Run: headless pygame with SDL's dummy video driver; simulated clock (each Clock.tick advances the game by its frame time, no real sleeping); random seed 0; keys injected as events and as key.get_pressed() state; no mouse input.
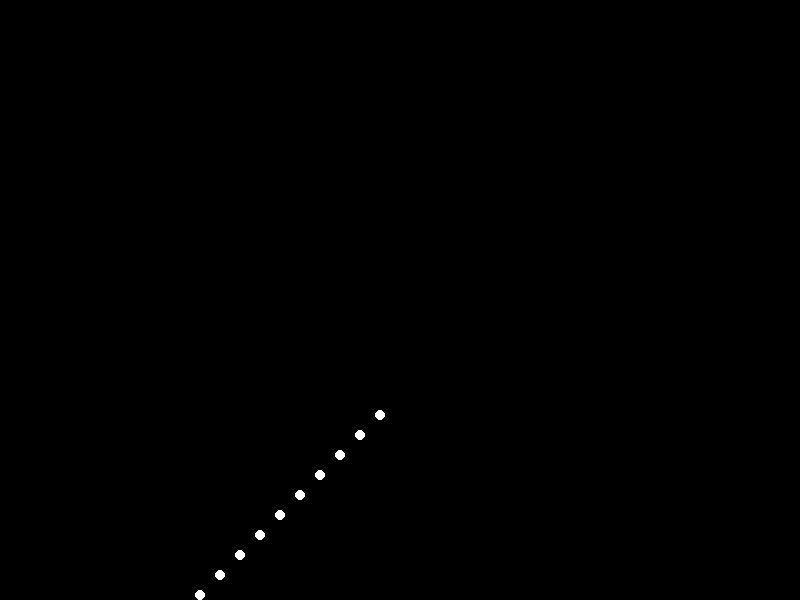
Frame 1 of 4 · flips 1–60 · no input
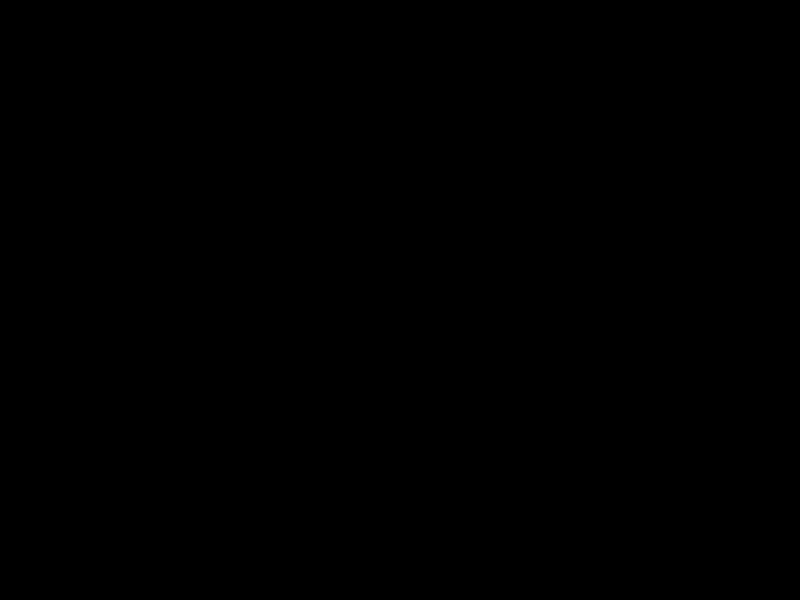
Frame 2 of 4 · flips 61–180 · tapped SPACE, RETURN · held RIGHT (→), D
Frame 3 of 4 · flips 181–300 · held DOWN (↓), S · screen unchanged from frame 2, image omitted
Frame 4 of 4 · flips 301–420 · held LEFT (←), A, UP (↑), W · screen unchanged from frame 3, image omitted

The pygame program that drew these frames:


import pygame
import sys

# Initialize Pygame
pygame.init()

# Screen dimensions
width, height = 800, 600
screen = pygame.display.set_mode((width, height))
pygame.display.set_caption("Point-Light Jump Animation")

# Colors
BLACK = (0, 0, 0)
WHITE = (255, 255, 255)

# Point light properties
num_lights = 15
lights = []

# Initial positions of the lights (simplified model)
initial_positions = [
    (100, 400), (120, 380), (140, 360), (160, 340), (180, 320),
    (200, 300), (220, 280), (240, 260), (260, 240), (280, 220),
    (300, 200), (320, 180), (340, 160), (360, 140), (380, 120)
]

# Initialize lights with initial positions
for pos in initial_positions:
    lights.append(pos)

# Jump parameters
jump_height = 200
gravity = 0.5
velocity = -10
frame_count = 0

# Main loop
running = True
while running:
    for event in pygame.event.get():
        if event.type == pygame.QUIT:
            running = False

    # Update light positions
    if frame_count < 20:  # Ascent phase
        velocity += gravity
        for i in range(num_lights):
            new_y = lights[i][1] + velocity
            lights[i] = (lights[i][0], new_y)
    elif frame_count < 40:  # Descent phase
        velocity += gravity
        for i in range(num_lights):
            new_y = lights[i][1] + velocity
            lights[i] = (lights[i][0], new_y)
    else:
        frame_count = 0  # Reset for next jump

    # Increment frame count
    frame_count += 1

    # Clear screen
    screen.fill(BLACK)

    # Draw lights
    for light in lights:
        pygame.draw.circle(screen, WHITE, light, 5)

    # Update display
    pygame.display.flip()

    # Cap the frame rate
    pygame.time.Clock().tick(60)

# Quit Pygame
pygame.quit()
sys.exit()
